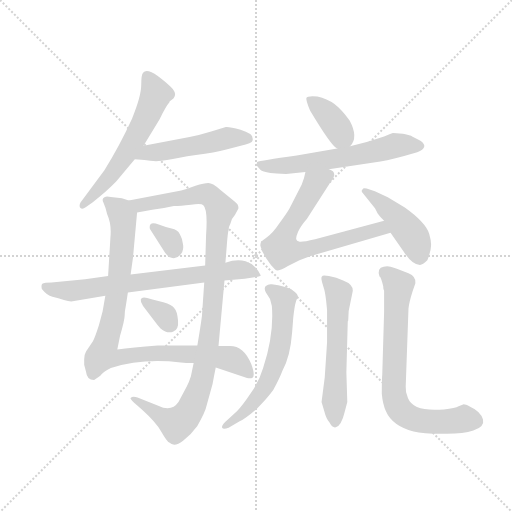
t = 0.00 s
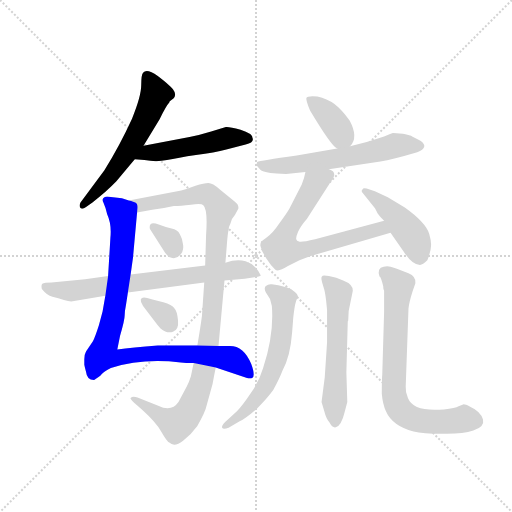
t = 2.09 s
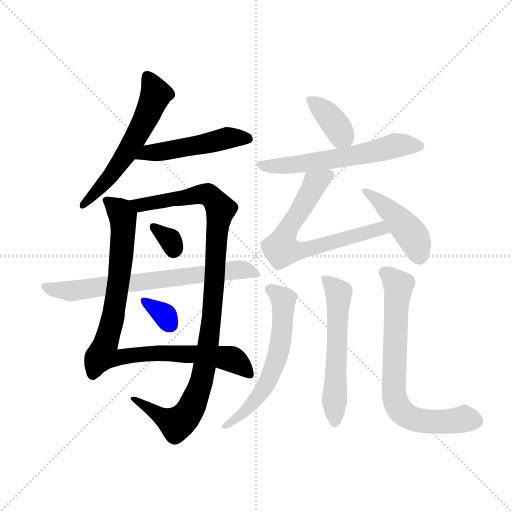
t = 4.17 s
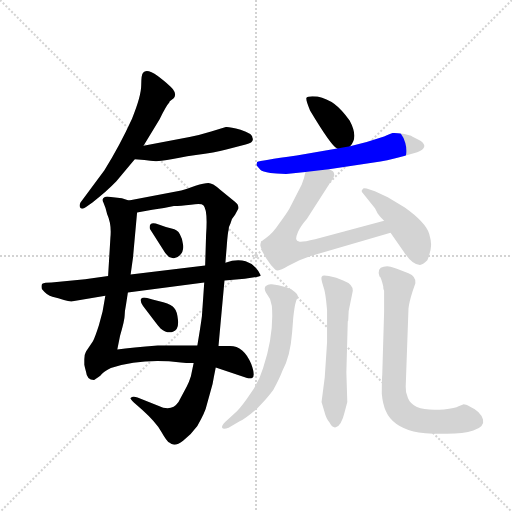
t = 6.26 s
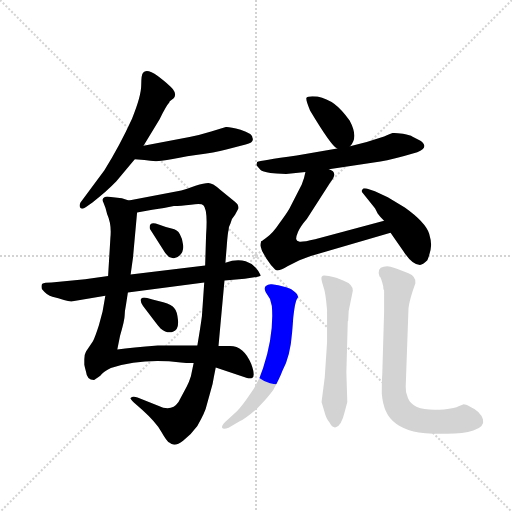
t = 8.35 s
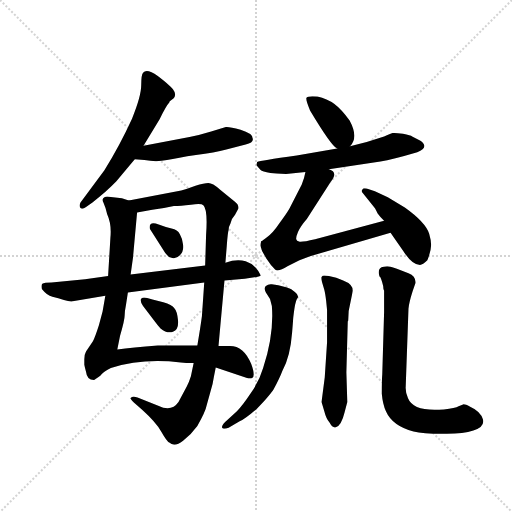
t = 10.43 s

The animated SVG that drew these frames (rendered in a browser with its animation timeline set to each time). Animation: 14 CSS @keyframes rules; one cycle of 10.43 s.

<svg version="1.1" viewBox="0 0 1024 1024" xmlns="http://www.w3.org/2000/svg">
  <g stroke="lightgray" stroke-dasharray="1,1" stroke-width="1" transform="scale(4, 4)">
    <line x1="0" y1="0" x2="256" y2="256"></line>
    <line x1="256" y1="0" x2="0" y2="256"></line>
    <line x1="128" y1="0" x2="128" y2="256"></line>
    <line x1="0" y1="128" x2="256" y2="128"></line>
  </g>
  <g transform="scale(0.92, -0.92) translate(60, -850)">
    <style type="text/css">
      
        @keyframes keyframes0 {
          from {
            stroke: blue;
            stroke-dashoffset: 589;
            stroke-width: 128;
          }
          66% {
            animation-timing-function: step-end;
            stroke: blue;
            stroke-dashoffset: 0;
            stroke-width: 128;
          }
          to {
            stroke: black;
            stroke-width: 1024;
          }
        }
        #make-me-a-hanzi-animation-0 {
          animation: keyframes0 0.7293294270833334s both;
          animation-delay: 0s;
          animation-timing-function: linear;
        }
      
        @keyframes keyframes1 {
          from {
            stroke: blue;
            stroke-dashoffset: 500;
            stroke-width: 128;
          }
          62% {
            animation-timing-function: step-end;
            stroke: blue;
            stroke-dashoffset: 0;
            stroke-width: 128;
          }
          to {
            stroke: black;
            stroke-width: 1024;
          }
        }
        #make-me-a-hanzi-animation-1 {
          animation: keyframes1 0.6569010416666666s both;
          animation-delay: 0.7293294270833334s;
          animation-timing-function: linear;
        }
      
        @keyframes keyframes2 {
          from {
            stroke: blue;
            stroke-dashoffset: 943;
            stroke-width: 128;
          }
          75% {
            animation-timing-function: step-end;
            stroke: blue;
            stroke-dashoffset: 0;
            stroke-width: 128;
          }
          to {
            stroke: black;
            stroke-width: 1024;
          }
        }
        #make-me-a-hanzi-animation-2 {
          animation: keyframes2 1.0174153645833333s both;
          animation-delay: 1.38623046875s;
          animation-timing-function: linear;
        }
      
        @keyframes keyframes3 {
          from {
            stroke: blue;
            stroke-dashoffset: 1058;
            stroke-width: 128;
          }
          77% {
            animation-timing-function: step-end;
            stroke: blue;
            stroke-dashoffset: 0;
            stroke-width: 128;
          }
          to {
            stroke: black;
            stroke-width: 1024;
          }
        }
        #make-me-a-hanzi-animation-3 {
          animation: keyframes3 1.1110026041666667s both;
          animation-delay: 2.403645833333333s;
          animation-timing-function: linear;
        }
      
        @keyframes keyframes4 {
          from {
            stroke: blue;
            stroke-dashoffset: 324;
            stroke-width: 128;
          }
          51% {
            animation-timing-function: step-end;
            stroke: blue;
            stroke-dashoffset: 0;
            stroke-width: 128;
          }
          to {
            stroke: black;
            stroke-width: 1024;
          }
        }
        #make-me-a-hanzi-animation-4 {
          animation: keyframes4 0.513671875s both;
          animation-delay: 3.5146484375s;
          animation-timing-function: linear;
        }
      
        @keyframes keyframes5 {
          from {
            stroke: blue;
            stroke-dashoffset: 330;
            stroke-width: 128;
          }
          52% {
            animation-timing-function: step-end;
            stroke: blue;
            stroke-dashoffset: 0;
            stroke-width: 128;
          }
          to {
            stroke: black;
            stroke-width: 1024;
          }
        }
        #make-me-a-hanzi-animation-5 {
          animation: keyframes5 0.5185546875s both;
          animation-delay: 4.0283203125s;
          animation-timing-function: linear;
        }
      
        @keyframes keyframes6 {
          from {
            stroke: blue;
            stroke-dashoffset: 725;
            stroke-width: 128;
          }
          70% {
            animation-timing-function: step-end;
            stroke: blue;
            stroke-dashoffset: 0;
            stroke-width: 128;
          }
          to {
            stroke: black;
            stroke-width: 1024;
          }
        }
        #make-me-a-hanzi-animation-6 {
          animation: keyframes6 0.8400065104166666s both;
          animation-delay: 4.546875s;
          animation-timing-function: linear;
        }
      
        @keyframes keyframes7 {
          from {
            stroke: blue;
            stroke-dashoffset: 379;
            stroke-width: 128;
          }
          55% {
            animation-timing-function: step-end;
            stroke: blue;
            stroke-dashoffset: 0;
            stroke-width: 128;
          }
          to {
            stroke: black;
            stroke-width: 1024;
          }
        }
        #make-me-a-hanzi-animation-7 {
          animation: keyframes7 0.5584309895833334s both;
          animation-delay: 5.386881510416667s;
          animation-timing-function: linear;
        }
      
        @keyframes keyframes8 {
          from {
            stroke: blue;
            stroke-dashoffset: 607;
            stroke-width: 128;
          }
          66% {
            animation-timing-function: step-end;
            stroke: blue;
            stroke-dashoffset: 0;
            stroke-width: 128;
          }
          to {
            stroke: black;
            stroke-width: 1024;
          }
        }
        #make-me-a-hanzi-animation-8 {
          animation: keyframes8 0.7439778645833334s both;
          animation-delay: 5.9453125s;
          animation-timing-function: linear;
        }
      
        @keyframes keyframes9 {
          from {
            stroke: blue;
            stroke-dashoffset: 685;
            stroke-width: 128;
          }
          69% {
            animation-timing-function: step-end;
            stroke: blue;
            stroke-dashoffset: 0;
            stroke-width: 128;
          }
          to {
            stroke: black;
            stroke-width: 1024;
          }
        }
        #make-me-a-hanzi-animation-9 {
          animation: keyframes9 0.8074544270833334s both;
          animation-delay: 6.689290364583333s;
          animation-timing-function: linear;
        }
      
        @keyframes keyframes10 {
          from {
            stroke: blue;
            stroke-dashoffset: 449;
            stroke-width: 128;
          }
          59% {
            animation-timing-function: step-end;
            stroke: blue;
            stroke-dashoffset: 0;
            stroke-width: 128;
          }
          to {
            stroke: black;
            stroke-width: 1024;
          }
        }
        #make-me-a-hanzi-animation-10 {
          animation: keyframes10 0.6153971354166666s both;
          animation-delay: 7.496744791666666s;
          animation-timing-function: linear;
        }
      
        @keyframes keyframes11 {
          from {
            stroke: blue;
            stroke-dashoffset: 610;
            stroke-width: 128;
          }
          67% {
            animation-timing-function: step-end;
            stroke: blue;
            stroke-dashoffset: 0;
            stroke-width: 128;
          }
          to {
            stroke: black;
            stroke-width: 1024;
          }
        }
        #make-me-a-hanzi-animation-11 {
          animation: keyframes11 0.7464192708333334s both;
          animation-delay: 8.112141927083332s;
          animation-timing-function: linear;
        }
      
        @keyframes keyframes12 {
          from {
            stroke: blue;
            stroke-dashoffset: 581;
            stroke-width: 128;
          }
          65% {
            animation-timing-function: step-end;
            stroke: blue;
            stroke-dashoffset: 0;
            stroke-width: 128;
          }
          to {
            stroke: black;
            stroke-width: 1024;
          }
        }
        #make-me-a-hanzi-animation-12 {
          animation: keyframes12 0.7228190104166666s both;
          animation-delay: 8.858561197916666s;
          animation-timing-function: linear;
        }
      
        @keyframes keyframes13 {
          from {
            stroke: blue;
            stroke-dashoffset: 737;
            stroke-width: 128;
          }
          71% {
            animation-timing-function: step-end;
            stroke: blue;
            stroke-dashoffset: 0;
            stroke-width: 128;
          }
          to {
            stroke: black;
            stroke-width: 1024;
          }
        }
        #make-me-a-hanzi-animation-13 {
          animation: keyframes13 0.8497721354166666s both;
          animation-delay: 9.581380208333332s;
          animation-timing-function: linear;
        }
      
    </style>
    
      <path d="M 252 533 L 287 591 Q 302 621 308 627 L 309 630 L 317 636 Q 325 644 316 656 Q 307 667 283 685 Q 259 702 251 692 Q 247 688 247 665 Q 247 641 227 592 Q 200 533 167 480 L 115 410 Q 111 402 115 398 Q 119 394 127 400 L 141 410 Q 172 434 193 456 L 233 504 L 252 533 Z" fill="lightgray"></path>
    
      <path d="M 352 552 L 252 533 C 223 527 203 507 233 504 L 254 502 Q 280 497 303 502 Q 326 507 366 513 Q 407 518 432 525 L 474 536 Q 493 540 489 550 Q 489 560 463 568 Q 438 575 431 574 L 399 564 Q 373 556 352 552 Z" fill="lightgray"></path>
    
      <path d="M 224 253 L 229 289 L 238 388 C 240 409 240 409 220 414 L 205 419 L 181 422 Q 171 424 168 422 Q 160 419 165 409 Q 170 398 173 384 Q 183 362 180 333 L 175 250 L 169 207 L 163 173 L 155 143 Q 147 118 142 108 L 127 86 Q 123 79 123 69 L 123 57 L 127 42 Q 129 24 144 24 Q 146 24 158 33 Q 163 41 181 50 Q 249 72 333 62 Q 353 60 361 61 L 409 51 L 477 28 Q 484 27 488 28 Q 496 32 486 59 Q 470 98 440 98 L 415 98 L 369 99 L 283 99 Q 227 95 195 90 L 201 120 Q 211 154 211 164 Q 211 173 214 188 L 218 214 L 224 253 Z" fill="lightgray"></path>
    
      <path d="M 238 388 L 271 394 Q 297 397 318 402 Q 332 402 355 405 Q 378 408 382 404 Q 392 395 388 339 L 386 273 L 384 236 L 379 163 Q 376 140 369 99 L 361 61 L 355 32 Q 351 19 346 10 L 328 -24 Q 313 -46 284 -32 L 239 -14 Q 228 -11 224 -15 Q 222 -16 231 -25 L 249 -41 Q 279 -68 291 -89 Q 303 -110 308 -112 Q 319 -123 338 -108 Q 357 -93 369 -76 Q 387 -44 389 -32 L 397 -3 Q 403 15 405 31 L 409 51 L 415 98 L 428 240 L 430 279 L 433 316 Q 435 344 437 350 Q 437 357 441 364 Q 444 376 451 383 L 458 396 Q 460 405 450 412 L 418 438 Q 402 452 393 452 Q 384 452 365 446 Q 347 439 334 436 L 220 414 C 191 408 208 383 238 388 Z" fill="lightgray"></path>
    
      <path d="M 266 352 L 293 310 Q 304 291 311 290 Q 323 286 331 295 Q 340 304 338 318 Q 337 331 331 341 Q 326 350 313 353 Q 301 356 285 362 Q 262 370 266 352 Z" fill="lightgray"></path>
    
      <path d="M 295 193 L 280 197 Q 273 198 260 202 Q 248 205 246 199 Q 245 193 251 185 L 275 153 Q 283 142 289 136 Q 304 124 316 129 Q 329 133 327 154 Q 325 174 319 180 Q 314 188 295 193 Z" fill="lightgray"></path>
    
      <path d="M 386 273 L 224 253 L 175 250 L 125 243 L 52 236 Q 36 236 32 233 Q 29 230 31 222 Q 42 208 54 205 Q 67 202 79 198 Q 91 194 98 195 L 169 207 L 218 214 L 384 236 L 428 240 L 472 244 Q 504 248 507 251 Q 501 263 496 268 L 487 276 L 474 282 Q 455 288 430 279 L 386 273 Z" fill="lightgray"></path>
    
      <path d="M 701 532 Q 720 551 700 588 Q 683 612 667 624 Q 651 635 630 640 Q 608 642 606 637 Q 605 631 614 610 Q 660 533 673 527 C 688 517 688 517 701 532 Z" fill="lightgray"></path>
    
      <path d="M 562 472 L 604 476 L 655 482 L 767 499 Q 793 503 847 519 Q 874 530 854 544 L 836 553 Q 833 556 816 559 Q 799 561 794 561 Q 789 560 775 553 Q 738 540 701 532 L 673 527 L 585 512 Q 505 501 499 498 Q 497 492 498 490 L 506 481 Q 510 477 528 474 Q 558 472 562 472 Z" fill="lightgray"></path>
    
      <path d="M 604 476 Q 602 464 596 449 L 569 396 Q 562 384 547 364 Q 533 343 521 335 Q 510 326 508 326 Q 506 320 506 316 L 510 304 L 519 288 L 529 274 L 538 264 Q 545 258 565 271 L 591 284 L 614 293 L 789 344 C 818 352 804 378 775 370 L 625 330 Q 595 323 590 325 Q 585 326 584 330 Q 583 334 588 346 Q 593 358 607 374 L 659 455 Q 676 476 655 482 C 631 500 611 505 604 476 Z" fill="lightgray"></path>
    
      <path d="M 789 344 L 817 304 Q 836 274 853 274 Q 859 274 869 284 Q 877 304 877 315 Q 878 325 873 342 Q 865 367 820 399 L 783 421 L 755 434 L 737 440 Q 729 442 728 438 Q 724 435 729 430 L 753 400 Q 754 400 761 386 Q 766 379 775 370 L 789 344 Z" fill="lightgray"></path>
    
      <path d="M 455 -44 L 430 -67 Q 421 -76 423 -80 Q 425 -84 437 -80 L 461 -66 Q 475 -59 499 -38 Q 521 -16 534 2 Q 548 28 554 44 Q 571 74 575 127 L 577 152 Q 577 158 580 179 Q 583 199 588 204 Q 589 209 581 215 Q 574 222 564 225 L 545 230 L 531 232 Q 523 233 518 228 Q 513 224 518 214 L 527 200 L 531 185 Q 536 123 512 50 Q 504 22 485 -5 Q 467 -32 455 -44 Z" fill="lightgray"></path>
    
      <path d="M 651 106 L 646 30 L 639 -24 L 645 -44 Q 649 -60 656 -68 Q 663 -81 670 -79 Q 682 -76 689 -47 L 695 -24 L 693 40 L 696 151 L 697 153 L 698 174 L 707 218 Q 707 232 686 240 L 671 246 L 655 250 Q 650 250 645 251 Q 641 251 639 248 Q 638 245 640 237 L 645 220 Q 647 213 649 196 L 651 176 L 651 106 Z" fill="lightgray"></path>
    
      <path d="M 822 10 L 828 179 Q 829 192 837 217 L 843 234 Q 845 249 828 256 Q 797 268 789 270 Q 782 272 774 270 Q 759 268 765 249 Q 768 249 773 228 Q 773 222 775 218 L 775 172 L 771 36 Q 770 27 770 -6 Q 772 -29 779 -44 Q 793 -76 839 -88 Q 859 -93 902 -93 Q 945 -94 969 -86 Q 994 -78 990 -62 Q 985 -44 962 -34 Q 952 -29 948 -29 L 937 -33 Q 930 -37 905 -40 Q 839 -46 827 -16 Q 821 -3 822 10 Z" fill="lightgray"></path>
    
    
      <clipPath id="make-me-a-hanzi-clip-0">
        <path d="M 252 533 L 287 591 Q 302 621 308 627 L 309 630 L 317 636 Q 325 644 316 656 Q 307 667 283 685 Q 259 702 251 692 Q 247 688 247 665 Q 247 641 227 592 Q 200 533 167 480 L 115 410 Q 111 402 115 398 Q 119 394 127 400 L 141 410 Q 172 434 193 456 L 233 504 L 252 533 Z"></path>
      </clipPath>
      <path clip-path="url(#make-me-a-hanzi-clip-0)" d="M 260 684 L 277 642 L 254 587 L 185 473 L 120 404" fill="none" id="make-me-a-hanzi-animation-0" stroke-dasharray="461 922" stroke-linecap="round"></path>
    
      <clipPath id="make-me-a-hanzi-clip-1">
        <path d="M 352 552 L 252 533 C 223 527 203 507 233 504 L 254 502 Q 280 497 303 502 Q 326 507 366 513 Q 407 518 432 525 L 474 536 Q 493 540 489 550 Q 489 560 463 568 Q 438 575 431 574 L 399 564 Q 373 556 352 552 Z"></path>
      </clipPath>
      <path clip-path="url(#make-me-a-hanzi-clip-1)" d="M 239 507 L 263 518 L 371 534 L 433 550 L 477 548" fill="none" id="make-me-a-hanzi-animation-1" stroke-dasharray="372 744" stroke-linecap="round"></path>
    
      <clipPath id="make-me-a-hanzi-clip-2">
        <path d="M 224 253 L 229 289 L 238 388 C 240 409 240 409 220 414 L 205 419 L 181 422 Q 171 424 168 422 Q 160 419 165 409 Q 170 398 173 384 Q 183 362 180 333 L 175 250 L 169 207 L 163 173 L 155 143 Q 147 118 142 108 L 127 86 Q 123 79 123 69 L 123 57 L 127 42 Q 129 24 144 24 Q 146 24 158 33 Q 163 41 181 50 Q 249 72 333 62 Q 353 60 361 61 L 409 51 L 477 28 Q 484 27 488 28 Q 496 32 486 59 Q 470 98 440 98 L 415 98 L 369 99 L 283 99 Q 227 95 195 90 L 201 120 Q 211 154 211 164 Q 211 173 214 188 L 218 214 L 224 253 Z"></path>
      </clipPath>
      <path clip-path="url(#make-me-a-hanzi-clip-2)" d="M 175 414 L 207 380 L 208 355 L 190 185 L 163 79 L 182 72 L 276 82 L 408 75 L 452 65 L 483 35" fill="none" id="make-me-a-hanzi-animation-2" stroke-dasharray="815 1630" stroke-linecap="round"></path>
    
      <clipPath id="make-me-a-hanzi-clip-3">
        <path d="M 238 388 L 271 394 Q 297 397 318 402 Q 332 402 355 405 Q 378 408 382 404 Q 392 395 388 339 L 386 273 L 384 236 L 379 163 Q 376 140 369 99 L 361 61 L 355 32 Q 351 19 346 10 L 328 -24 Q 313 -46 284 -32 L 239 -14 Q 228 -11 224 -15 Q 222 -16 231 -25 L 249 -41 Q 279 -68 291 -89 Q 303 -110 308 -112 Q 319 -123 338 -108 Q 357 -93 369 -76 Q 387 -44 389 -32 L 397 -3 Q 403 15 405 31 L 409 51 L 415 98 L 428 240 L 430 279 L 433 316 Q 435 344 437 350 Q 437 357 441 364 Q 444 376 451 383 L 458 396 Q 460 405 450 412 L 418 438 Q 402 452 393 452 Q 384 452 365 446 Q 347 439 334 436 L 220 414 C 191 408 208 383 238 388 Z"></path>
      </clipPath>
      <path clip-path="url(#make-me-a-hanzi-clip-3)" d="M 228 410 L 252 405 L 379 428 L 397 424 L 420 395 L 411 348 L 392 93 L 375 10 L 360 -28 L 338 -61 L 324 -71 L 280 -50 L 232 -17" fill="none" id="make-me-a-hanzi-animation-3" stroke-dasharray="930 1860" stroke-linecap="round"></path>
    
      <clipPath id="make-me-a-hanzi-clip-4">
        <path d="M 266 352 L 293 310 Q 304 291 311 290 Q 323 286 331 295 Q 340 304 338 318 Q 337 331 331 341 Q 326 350 313 353 Q 301 356 285 362 Q 262 370 266 352 Z"></path>
      </clipPath>
      <path clip-path="url(#make-me-a-hanzi-clip-4)" d="M 276 356 L 312 326 L 318 306" fill="none" id="make-me-a-hanzi-animation-4" stroke-dasharray="196 392" stroke-linecap="round"></path>
    
      <clipPath id="make-me-a-hanzi-clip-5">
        <path d="M 295 193 L 280 197 Q 273 198 260 202 Q 248 205 246 199 Q 245 193 251 185 L 275 153 Q 283 142 289 136 Q 304 124 316 129 Q 329 133 327 154 Q 325 174 319 180 Q 314 188 295 193 Z"></path>
      </clipPath>
      <path clip-path="url(#make-me-a-hanzi-clip-5)" d="M 254 194 L 295 168 L 309 147" fill="none" id="make-me-a-hanzi-animation-5" stroke-dasharray="202 404" stroke-linecap="round"></path>
    
      <clipPath id="make-me-a-hanzi-clip-6">
        <path d="M 386 273 L 224 253 L 175 250 L 125 243 L 52 236 Q 36 236 32 233 Q 29 230 31 222 Q 42 208 54 205 Q 67 202 79 198 Q 91 194 98 195 L 169 207 L 218 214 L 384 236 L 428 240 L 472 244 Q 504 248 507 251 Q 501 263 496 268 L 487 276 L 474 282 Q 455 288 430 279 L 386 273 Z"></path>
      </clipPath>
      <path clip-path="url(#make-me-a-hanzi-clip-6)" d="M 38 227 L 95 217 L 455 264 L 502 255" fill="none" id="make-me-a-hanzi-animation-6" stroke-dasharray="597 1194" stroke-linecap="round"></path>
    
      <clipPath id="make-me-a-hanzi-clip-7">
        <path d="M 701 532 Q 720 551 700 588 Q 683 612 667 624 Q 651 635 630 640 Q 608 642 606 637 Q 605 631 614 610 Q 660 533 673 527 C 688 517 688 517 701 532 Z"></path>
      </clipPath>
      <path clip-path="url(#make-me-a-hanzi-clip-7)" d="M 612 633 L 648 605 L 672 576 L 682 558 L 678 539" fill="none" id="make-me-a-hanzi-animation-7" stroke-dasharray="251 502" stroke-linecap="round"></path>
    
      <clipPath id="make-me-a-hanzi-clip-8">
        <path d="M 562 472 L 604 476 L 655 482 L 767 499 Q 793 503 847 519 Q 874 530 854 544 L 836 553 Q 833 556 816 559 Q 799 561 794 561 Q 789 560 775 553 Q 738 540 701 532 L 673 527 L 585 512 Q 505 501 499 498 Q 497 492 498 490 L 506 481 Q 510 477 528 474 Q 558 472 562 472 Z"></path>
      </clipPath>
      <path clip-path="url(#make-me-a-hanzi-clip-8)" d="M 503 493 L 524 488 L 581 492 L 743 518 L 806 535 L 849 532" fill="none" id="make-me-a-hanzi-animation-8" stroke-dasharray="479 958" stroke-linecap="round"></path>
    
      <clipPath id="make-me-a-hanzi-clip-9">
        <path d="M 604 476 Q 602 464 596 449 L 569 396 Q 562 384 547 364 Q 533 343 521 335 Q 510 326 508 326 Q 506 320 506 316 L 510 304 L 519 288 L 529 274 L 538 264 Q 545 258 565 271 L 591 284 L 614 293 L 789 344 C 818 352 804 378 775 370 L 625 330 Q 595 323 590 325 Q 585 326 584 330 Q 583 334 588 346 Q 593 358 607 374 L 659 455 Q 676 476 655 482 C 631 500 611 505 604 476 Z"></path>
      </clipPath>
      <path clip-path="url(#make-me-a-hanzi-clip-9)" d="M 653 468 L 623 448 L 561 344 L 551 310 L 590 304 L 756 351 L 780 348" fill="none" id="make-me-a-hanzi-animation-9" stroke-dasharray="557 1114" stroke-linecap="round"></path>
    
      <clipPath id="make-me-a-hanzi-clip-10">
        <path d="M 789 344 L 817 304 Q 836 274 853 274 Q 859 274 869 284 Q 877 304 877 315 Q 878 325 873 342 Q 865 367 820 399 L 783 421 L 755 434 L 737 440 Q 729 442 728 438 Q 724 435 729 430 L 753 400 Q 754 400 761 386 Q 766 379 775 370 L 789 344 Z"></path>
      </clipPath>
      <path clip-path="url(#make-me-a-hanzi-clip-10)" d="M 733 435 L 769 409 L 822 356 L 842 327 L 851 290" fill="none" id="make-me-a-hanzi-animation-10" stroke-dasharray="321 642" stroke-linecap="round"></path>
    
      <clipPath id="make-me-a-hanzi-clip-11">
        <path d="M 455 -44 L 430 -67 Q 421 -76 423 -80 Q 425 -84 437 -80 L 461 -66 Q 475 -59 499 -38 Q 521 -16 534 2 Q 548 28 554 44 Q 571 74 575 127 L 577 152 Q 577 158 580 179 Q 583 199 588 204 Q 589 209 581 215 Q 574 222 564 225 L 545 230 L 531 232 Q 523 233 518 228 Q 513 224 518 214 L 527 200 L 531 185 Q 536 123 512 50 Q 504 22 485 -5 Q 467 -32 455 -44 Z"></path>
      </clipPath>
      <path clip-path="url(#make-me-a-hanzi-clip-11)" d="M 527 221 L 545 210 L 557 193 L 550 105 L 538 59 L 522 19 L 502 -11 L 471 -46 L 430 -75" fill="none" id="make-me-a-hanzi-animation-11" stroke-dasharray="482 964" stroke-linecap="round"></path>
    
      <clipPath id="make-me-a-hanzi-clip-12">
        <path d="M 651 106 L 646 30 L 639 -24 L 645 -44 Q 649 -60 656 -68 Q 663 -81 670 -79 Q 682 -76 689 -47 L 695 -24 L 693 40 L 696 151 L 697 153 L 698 174 L 707 218 Q 707 232 686 240 L 671 246 L 655 250 Q 650 250 645 251 Q 641 251 639 248 Q 638 245 640 237 L 645 220 Q 647 213 649 196 L 651 176 L 651 106 Z"></path>
      </clipPath>
      <path clip-path="url(#make-me-a-hanzi-clip-12)" d="M 645 243 L 676 212 L 669 -69" fill="none" id="make-me-a-hanzi-animation-12" stroke-dasharray="453 906" stroke-linecap="round"></path>
    
      <clipPath id="make-me-a-hanzi-clip-13">
        <path d="M 822 10 L 828 179 Q 829 192 837 217 L 843 234 Q 845 249 828 256 Q 797 268 789 270 Q 782 272 774 270 Q 759 268 765 249 Q 768 249 773 228 Q 773 222 775 218 L 775 172 L 771 36 Q 770 27 770 -6 Q 772 -29 779 -44 Q 793 -76 839 -88 Q 859 -93 902 -93 Q 945 -94 969 -86 Q 994 -78 990 -62 Q 985 -44 962 -34 Q 952 -29 948 -29 L 937 -33 Q 930 -37 905 -40 Q 839 -46 827 -16 Q 821 -3 822 10 Z"></path>
      </clipPath>
      <path clip-path="url(#make-me-a-hanzi-clip-13)" d="M 776 257 L 806 229 L 796 2 L 806 -36 L 826 -55 L 860 -66 L 948 -61 L 970 -65" fill="none" id="make-me-a-hanzi-animation-13" stroke-dasharray="609 1218" stroke-linecap="round"></path>
    
  </g>
</svg>
